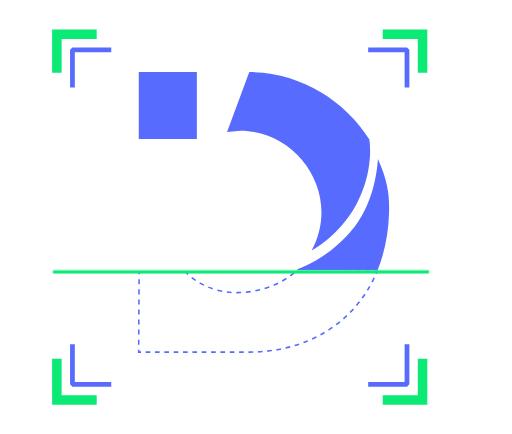
t = 0.00 s
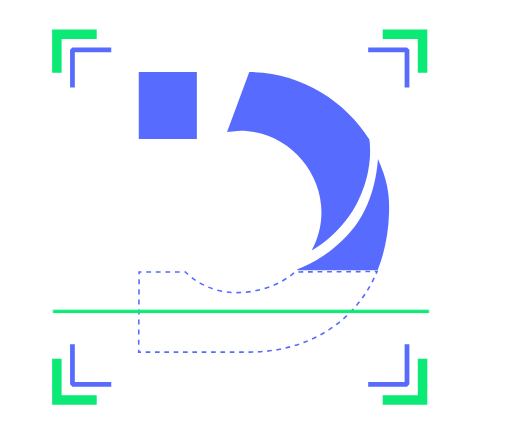
t = 0.50 s
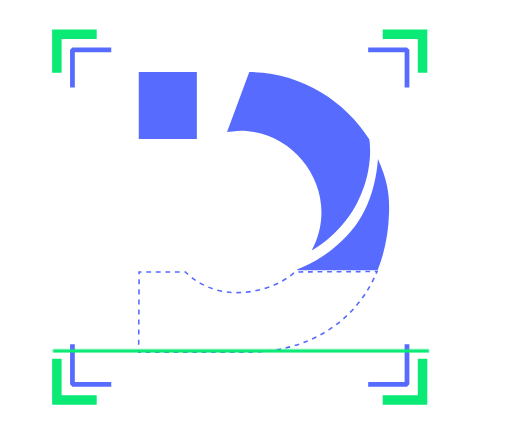
t = 1.00 s
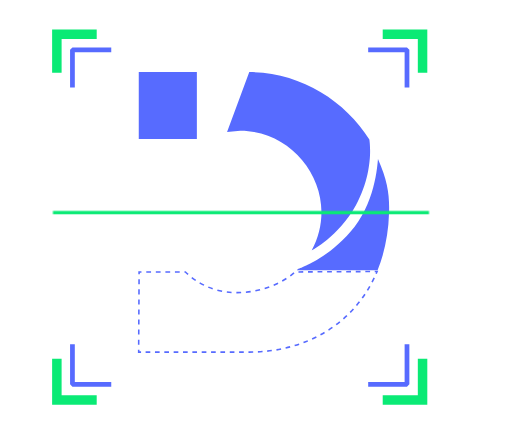
t = 1.50 s
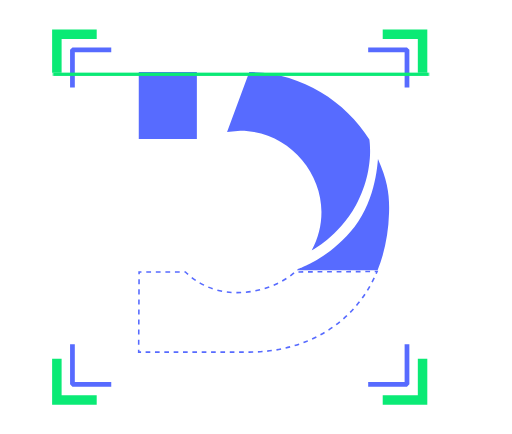
t = 2.00 s
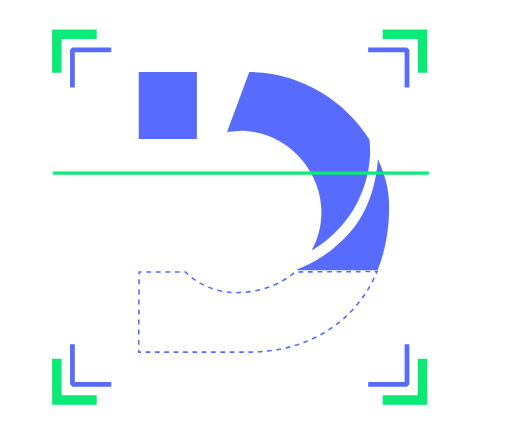
t = 2.50 s

The animated SVG that drew these frames (rendered in a browser with its animation timeline set to each time). Animation: 2 CSS @keyframes rules; one cycle of 3.00 s, repeats indefinitely.

<svg version="1.1" id="el_DqJM3nzTf" xmlns="http://www.w3.org/2000/svg" xmlns:xlink="http://www.w3.org/1999/xlink" x="0px" y="0px" viewBox="0 0 647 549" style="enable-background:new 0 0 647.8 549.2;" xml:space="preserve"><style>@-webkit-keyframes kf_el_W-91BIpJS4b_an_yktJTP24_{0%{-webkit-transform: translate(304.4500045776367px, 343.8999876976013px) translate(-304.4500045776367px, -343.8999876976013px) translate(0px, 0px);transform: translate(304.4500045776367px, 343.8999876976013px) translate(-304.4500045776367px, -343.8999876976013px) translate(0px, 0px);}33.33%{-webkit-transform: translate(304.4500045776367px, 343.8999876976013px) translate(-304.4500045776367px, -343.8999876976013px) translate(0px, 100px);transform: translate(304.4500045776367px, 343.8999876976013px) translate(-304.4500045776367px, -343.8999876976013px) translate(0px, 100px);}66.67%{-webkit-transform: translate(304.4500045776367px, 343.8999876976013px) translate(-304.4500045776367px, -343.8999876976013px) translate(0px, -250px);transform: translate(304.4500045776367px, 343.8999876976013px) translate(-304.4500045776367px, -343.8999876976013px) translate(0px, -250px);}100%{-webkit-transform: translate(304.4500045776367px, 343.8999876976013px) translate(-304.4500045776367px, -343.8999876976013px) translate(0px, 0px);transform: translate(304.4500045776367px, 343.8999876976013px) translate(-304.4500045776367px, -343.8999876976013px) translate(0px, 0px);}}@keyframes kf_el_W-91BIpJS4b_an_yktJTP24_{0%{-webkit-transform: translate(304.4500045776367px, 343.8999876976013px) translate(-304.4500045776367px, -343.8999876976013px) translate(0px, 0px);transform: translate(304.4500045776367px, 343.8999876976013px) translate(-304.4500045776367px, -343.8999876976013px) translate(0px, 0px);}33.33%{-webkit-transform: translate(304.4500045776367px, 343.8999876976013px) translate(-304.4500045776367px, -343.8999876976013px) translate(0px, 100px);transform: translate(304.4500045776367px, 343.8999876976013px) translate(-304.4500045776367px, -343.8999876976013px) translate(0px, 100px);}66.67%{-webkit-transform: translate(304.4500045776367px, 343.8999876976013px) translate(-304.4500045776367px, -343.8999876976013px) translate(0px, -250px);transform: translate(304.4500045776367px, 343.8999876976013px) translate(-304.4500045776367px, -343.8999876976013px) translate(0px, -250px);}100%{-webkit-transform: translate(304.4500045776367px, 343.8999876976013px) translate(-304.4500045776367px, -343.8999876976013px) translate(0px, 0px);transform: translate(304.4500045776367px, 343.8999876976013px) translate(-304.4500045776367px, -343.8999876976013px) translate(0px, 0px);}}#el_DqJM3nzTf *{-webkit-animation-duration: 3s;animation-duration: 3s;-webkit-animation-iteration-count: infinite;animation-iteration-count: infinite;-webkit-animation-timing-function: cubic-bezier(0, 0, 1, 1);animation-timing-function: cubic-bezier(0, 0, 1, 1);}#el_0mclXbUbyc{fill: none;stroke: #576bff;stroke-miterlimit: 10;stroke-width: 2;}#el_h_5cB5goBr{fill: none;stroke: #576bff;stroke-miterlimit: 10;stroke-dasharray: 5.9133,5.9133; stroke-width: 2; }#el_lFXOoeCLTn{fill: none;stroke: #576bff;stroke-miterlimit: 10; stroke-width: 2;}#el_y580CFnXNN{fill: none;stroke: #576bff;stroke-miterlimit: 10;stroke-dasharray: 6.3603,6.3603; stroke-width: 2; }#el_ZVUYqBMK2H{fill: none;stroke: #576bff;stroke-miterlimit: 10; stroke-width: 2;}#el_adt4dPEjRQ{fill: none;stroke: #576bff;stroke-miterlimit: 10;stroke-dasharray: 6.0421,6.0421; stroke-width: 2;}#el_iH8oGJf8Dh{fill: #576bff;  }#el_l2_2Kxjm7u{fill: #576bff;}#el_C1LaV8PYrm{fill: #576bff;}#el_luZeic_Fjy1{fill: none;stroke: #576bff;stroke-width: 6;stroke-linecap: square;stroke-linejoin: bevel;stroke-miterlimit: 10;}#el_4VOkbvHEuhz{fill: none;stroke: #576bff;stroke-width: 6;stroke-linecap: square;stroke-linejoin: bevel;stroke-miterlimit: 10;}#el_GGaXLznX3bZ{fill: none;stroke: #576bff;stroke-width: 6;stroke-linecap: square;stroke-linejoin: bevel;stroke-miterlimit: 10;}#el_RPULEcJTP7A{fill: none;stroke: #576bff;stroke-width: 6;stroke-linecap: square;stroke-linejoin: bevel;stroke-miterlimit: 10;}#el_OusY12cOp3u{fill: none;stroke: #0AEA75;stroke-width: 12;stroke-miterlimit: 10;}#el_g8S5nIOy7UG{fill: none;stroke: #0AEA75;stroke-width: 12;stroke-miterlimit: 10;}#el_837ekTgUm_R{fill: none;stroke: #0AEA75;stroke-width: 12;stroke-miterlimit: 10;}#el_f8L1V50UF9u{fill: none;stroke: #0AEA75;stroke-width: 12;stroke-miterlimit: 10;}#el_W-91BIpJS4b{fill: #0AEA75;stroke-linejoin: round;}#el_W-91BIpJS4b_an_yktJTP24_{-webkit-animation-fill-mode: backwards;animation-fill-mode: backwards;-webkit-transform: translate(304.4500045776367px, 343.8999876976013px) translate(-304.4500045776367px, -343.8999876976013px) translate(0px, 0px);transform: translate(304.4500045776367px, 343.8999876976013px) translate(-304.4500045776367px, -343.8999876976013px) translate(0px, 0px);-webkit-animation-name: kf_el_W-91BIpJS4b_an_yktJTP24_;animation-name: kf_el_W-91BIpJS4b_an_yktJTP24_;-webkit-animation-timing-function: cubic-bezier(0, 0, 1, 1);animation-timing-function: cubic-bezier(0, 0, 1, 1);}</style>

<g id="el_QFltANxCPW">
	<g id="el_4FXGAVpzKC">
		<g id="el_fvVvtOMhee">
			<g id="el_IYXstqjCLS">
				<path d="M473.7,343.5l3,0c-0.4,0.9-0.8,1.8-1.2,2.8" id="el_0mclXbUbyc"/>
				<path d="M473,351.6c-28.7,59.9-87.6,93.8-158.2,93.8H181" id="el_h_5cB5goBr"/>
				<polyline points="178.1,445.4 175.1,445.4 175.1,442.4 &#9;&#9;&#9;&#9;" id="el_lFXOoeCLTn"/>
				<line x1="175.1" y1="436" x2="175.6" y2="350.1" id="el_y580CFnXNN"/>
				<polyline points="175.6,347 175.6,344 178.6,344 &#9;&#9;&#9;&#9;" id="el_ZVUYqBMK2H"/>
				<path d="M184.7,344l49.5,0c12.9,12.6,34.1,26.2,65.3,26.2c25.9,0,54.1-8.9,73.3-26.2l97.8-0.5" id="el_adt4dPEjRQ"/>
			</g>
		</g>
	</g>
	<g id="el_TzpRRA36ar">
		<path d="M376.9,340.1c-0.6,0.6-1.2,1.2-1.8,1.8h102.2c8.6-21.3,13.7-45.5,14.5-72.4c0.7-22.5-1.7-40.4-14-68.3&#10;&#9;&#9;&#9;c-0.3-0.5-1.3,49.8-29.8,85.8C415.4,328,376.9,340.1,376.9,340.1z" id="el_iH8oGJf8Dh"/>
		<polygon points="248.7,175.9 248.7,91.2 175.2,91.2 175.2,175.9 &#9;&#9;" id="el_l2_2Kxjm7u"/>
		<path d="M406.3,268.3c0,17-4.2,33.6-12.3,48.4c0,0,33.6-17.2,55.7-56.8c24.2-44.1,17.2-83.4,17.2-83.4&#10;&#9;&#9;&#9;c-31.3-50-88.3-85.3-151.9-85.3l-28.1,75.7l16.7-1.5C360.9,165.3,406.3,214.1,406.3,268.3z" id="el_C1LaV8PYrm"/>
	</g>
	<g id="el_LYF1jmHO7v">
		<polyline points="514.5,107.6 514.5,63 468.4,63 &#9;&#9;" id="el_luZeic_Fjy1"/>
		<polyline points="137.4,63 91.3,63 91.3,107.6 &#9;&#9;" id="el_4VOkbvHEuhz"/>
		<polyline points="468.4,486.2 514.5,486.2 514.5,438.6 &#9;&#9;" id="el_GGaXLznX3bZ"/>
		<polyline points="91.3,438.6 91.3,486.2 137.4,486.2 &#9;&#9;" id="el_RPULEcJTP7A"/>
	</g>
	<g id="el_ZBt2I-3QcaF">
		<polyline points="534.2,92.1 534.2,43.4 483.8,43.4 &#9;&#9;" id="el_OusY12cOp3u"/>
		<polyline points="122,43.4 71.6,43.4 71.6,92.1 &#9;&#9;" id="el_g8S5nIOy7UG"/>
		<polyline points="483.8,505.9 534.2,505.9 534.2,453.8 &#9;&#9;" id="el_837ekTgUm_R"/>
		<polyline points="71.6,453.8 71.6,505.9 122,505.9 &#9;&#9;" id="el_f8L1V50UF9u"/>
	</g>
	<g id="el_W-91BIpJS4b_an_yktJTP24_" data-animator-group="true" data-animator-type="0"><rect x="66.6" y="341.8" width="475.7" height="4.2" id="el_W-91BIpJS4b"/></g>
</g>
</svg>